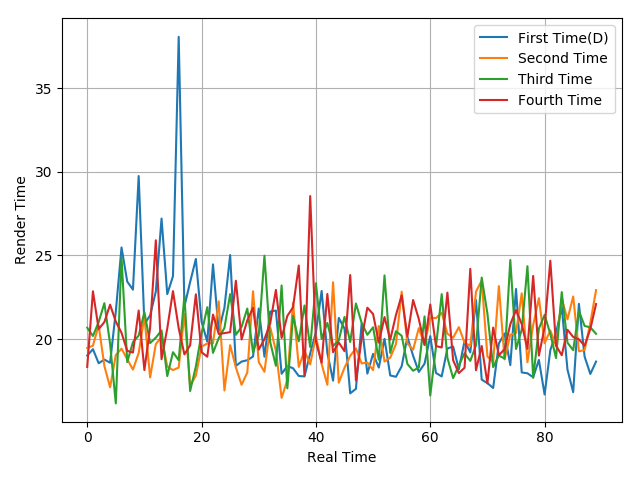

The data file committed next to this chart (first rows):
19.02, 19.4, 18.56, 18.78, 18.59, 21.65, 25.48, 23.44, 22.96, 29.75, 20.9, 21.42, 22.85, 27.21, 22.69, 23.76, 38.07, 21.95, 23.41, 24.79, 21.04, 19.85, 24.47, 20.47
19.48, 19.61, 20.83, 18.4, 17.12, 19.05, 19.43, 18.8, 18.18, 19.17, 21.35, 17.71, 19.7, 20.14, 18.37, 18.15, 18.3, 21.51, 17.23, 17.81, 19.55, 19.74, 19.76, 22.26
20.68, 20.19, 21.02, 22.15, 19.72, 16.16, 24.87, 18.63, 19.82, 20.21, 21.62, 19.76, 20.09, 20.52, 17.79, 19.22, 18.74, 22.59, 16.9, 18.36, 20.35, 21.91, 19.18, 20.06
18.34, 22.86, 20.6, 21.02, 22.06, 21.05, 20.38, 19.3, 19.2, 21.71, 18.15, 20.68, 25.91, 18.8, 20.64, 22.87, 20.65, 19.09, 19.63, 22.68, 19.22, 18.95, 21.47, 20.31
